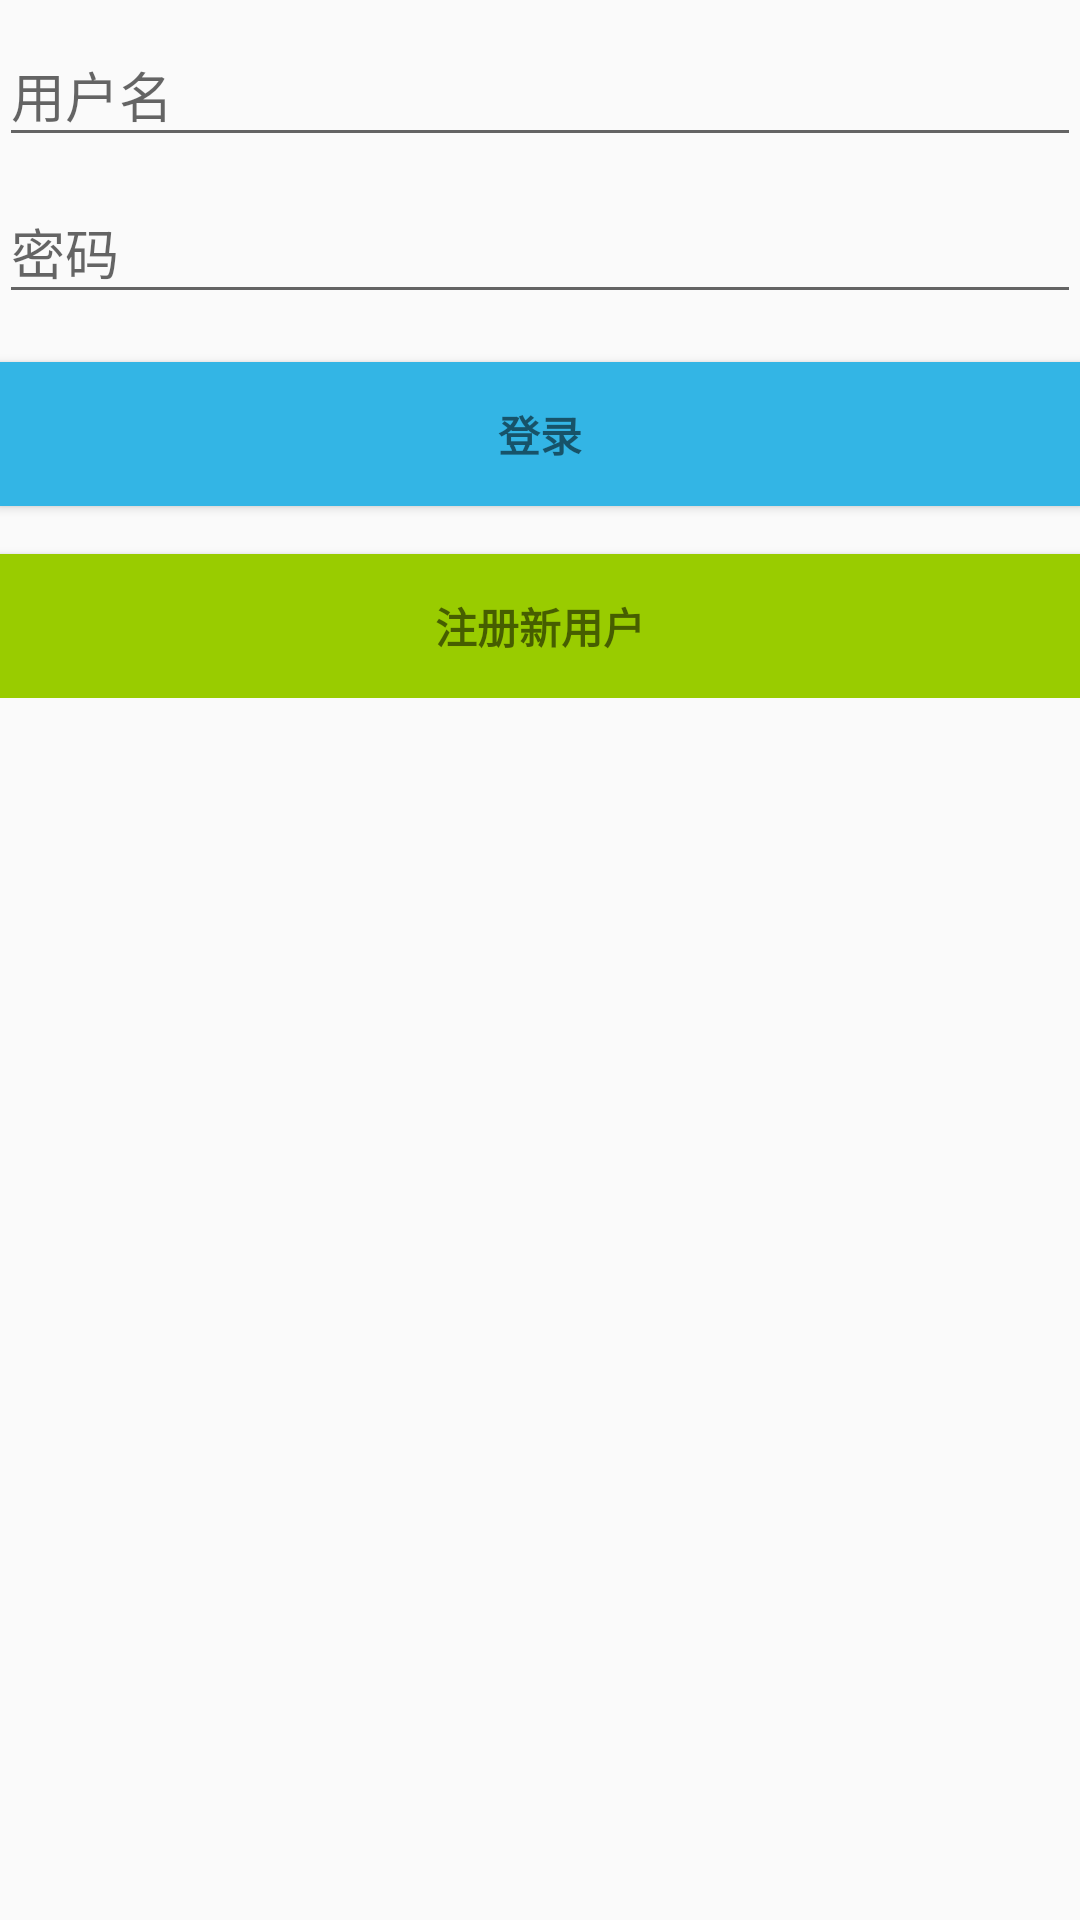

This screen was rendered from an Android layout file. Write that file and the resources it references.
<!-- AndroidManifest.xml: application theme AppTheme -->
<!-- res/layout/activity_login.xml -->
<LinearLayout xmlns:android="http://schemas.android.com/apk/res/android"
    xmlns:tools="http://schemas.android.com/tools"
    android:layout_width="match_parent"
    android:layout_height="match_parent"
    android:gravity="center_horizontal"
    android:orientation="vertical"
    android:paddingBottom="@dimen/activity_vertical_margin"
    android:paddingLeft="@dimen/activity_horizontal_margin"
    android:paddingRight="@dimen/activity_horizontal_margin"
    android:paddingTop="@dimen/activity_vertical_margin"
    tools:context="cookiework.encryptedvideoview2.LoginActivity">

    

    <ProgressBar
        android:id="@+id/login_progress"
        style="?android:attr/progressBarStyleLarge"
        android:layout_width="wrap_content"
        android:layout_height="wrap_content"
        android:layout_marginBottom="8dp"
        android:visibility="gone" />

    <ScrollView
        android:id="@+id/login_form"
        android:layout_width="match_parent"
        android:layout_height="match_parent">

        <LinearLayout
            android:layout_width="match_parent"
            android:layout_height="wrap_content"
            android:orientation="vertical">

            <android.support.design.widget.TextInputLayout
                android:layout_width="match_parent"
                android:layout_height="wrap_content">

                <EditText
                    android:id="@+id/login_username"
                    android:layout_width="match_parent"
                    android:layout_height="wrap_content"
                    android:hint="@string/username"
                    android:inputType="text"
                    android:maxLines="1" />

            </android.support.design.widget.TextInputLayout>

            <android.support.design.widget.TextInputLayout
                android:layout_width="match_parent"
                android:layout_height="wrap_content">

                <EditText
                    android:id="@+id/login_password"
                    android:layout_width="match_parent"
                    android:layout_height="wrap_content"
                    android:hint="@string/password"
                    android:imeActionId="@+id/login"
                    android:imeActionLabel="@string/action_sign_in"
                    android:imeOptions="actionUnspecified"
                    android:inputType="textPassword"
                    android:maxLines="1" />

            </android.support.design.widget.TextInputLayout>

            <Button
                android:id="@+id/btn_sign_in"
                style="?android:textAppearanceSmall"
                android:layout_width="match_parent"
                android:layout_height="wrap_content"
                android:layout_marginTop="16dp"
                android:text="@string/action_sign_in"
                android:textStyle="bold"
                android:background="@android:color/holo_blue_light"/>

            <Button
                android:id="@+id/btn_goto_register"
                style="?android:textAppearanceSmall"
                android:layout_width="match_parent"
                android:layout_height="wrap_content"
                android:layout_marginTop="16dp"
                android:text="@string/action_register"
                android:textStyle="bold"
                android:background="@android:color/holo_green_light"/>

        </LinearLayout>
    </ScrollView>
</LinearLayout>
<!-- resources referenced by this layout -->
<resources>
  <string name="action_register">注册新用户</string>
  <string name="action_sign_in">登录</string>
  <string name="password">密码</string>
  <string name="username">用户名</string>
  <style name="AppTheme" parent="Theme.AppCompat.Light.DarkActionBar">
          
          <item name="colorPrimary">@color/colorPrimary</item>
          <item name="colorPrimaryDark">@color/colorPrimaryDark</item>
          <item name="colorAccent">@color/colorAccent</item>
      </style>
  <!-- not gathered from this repository: default colours our renderer supplied (Android Studio template values) -->
  <color name="colorPrimary">#FF6200EE</color>
  <color name="colorPrimaryDark">#FF3700B3</color>
  <color name="colorAccent">#FF03DAC5</color>
</resources>
